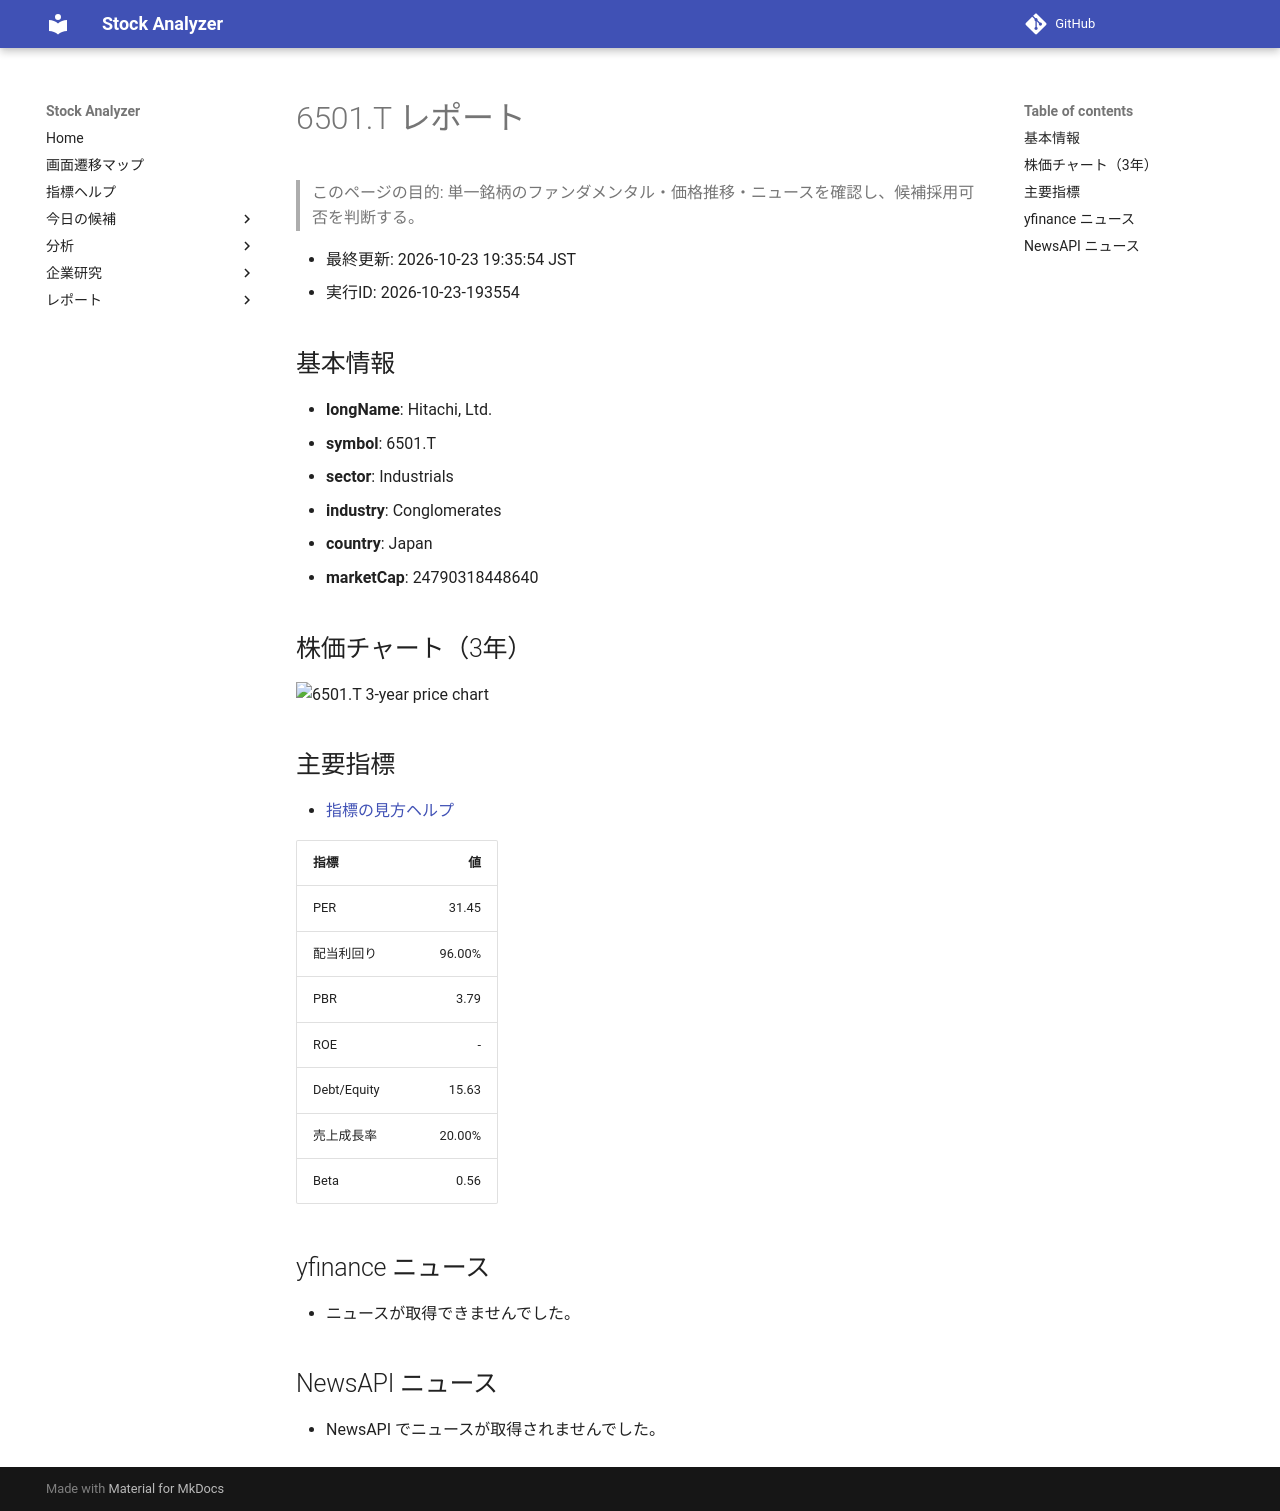

repository: Yumi-note/Making-APP · page: stocks/2026-10-23/193554/6501_T/index.html · generator: mkdocs

# 6501.T レポート

> このページの目的: 単一銘柄のファンダメンタル・価格推移・ニュースを確認し、候補採用可否を判断する。

- 最終更新: 2026-10-23 19:35:54 JST
- 実行ID: 2026-10-23-193554

## 基本情報

- **longName**: Hitachi, Ltd.
- **symbol**: 6501.T
- **sector**: Industrials
- **industry**: Conglomerates
- **country**: Japan
- **marketCap**: 24790318448640

## 株価チャート（3年）

![6501.T 3-year price chart](6501_T_3y.png)

## 主要指標

- [指標の見方ヘルプ](../../../../indicators.md)

| 指標 | 値 |
|---|---:|
| PER | 31.45 |
| 配当利回り | 96.00% |
| PBR | 3.79 |
| ROE | - |
| Debt/Equity | 15.63 |
| 売上成長率 | 20.00% |
| Beta | 0.56 |

## yfinance ニュース

- ニュースが取得できませんでした。

## NewsAPI ニュース

- NewsAPI でニュースが取得されませんでした。
